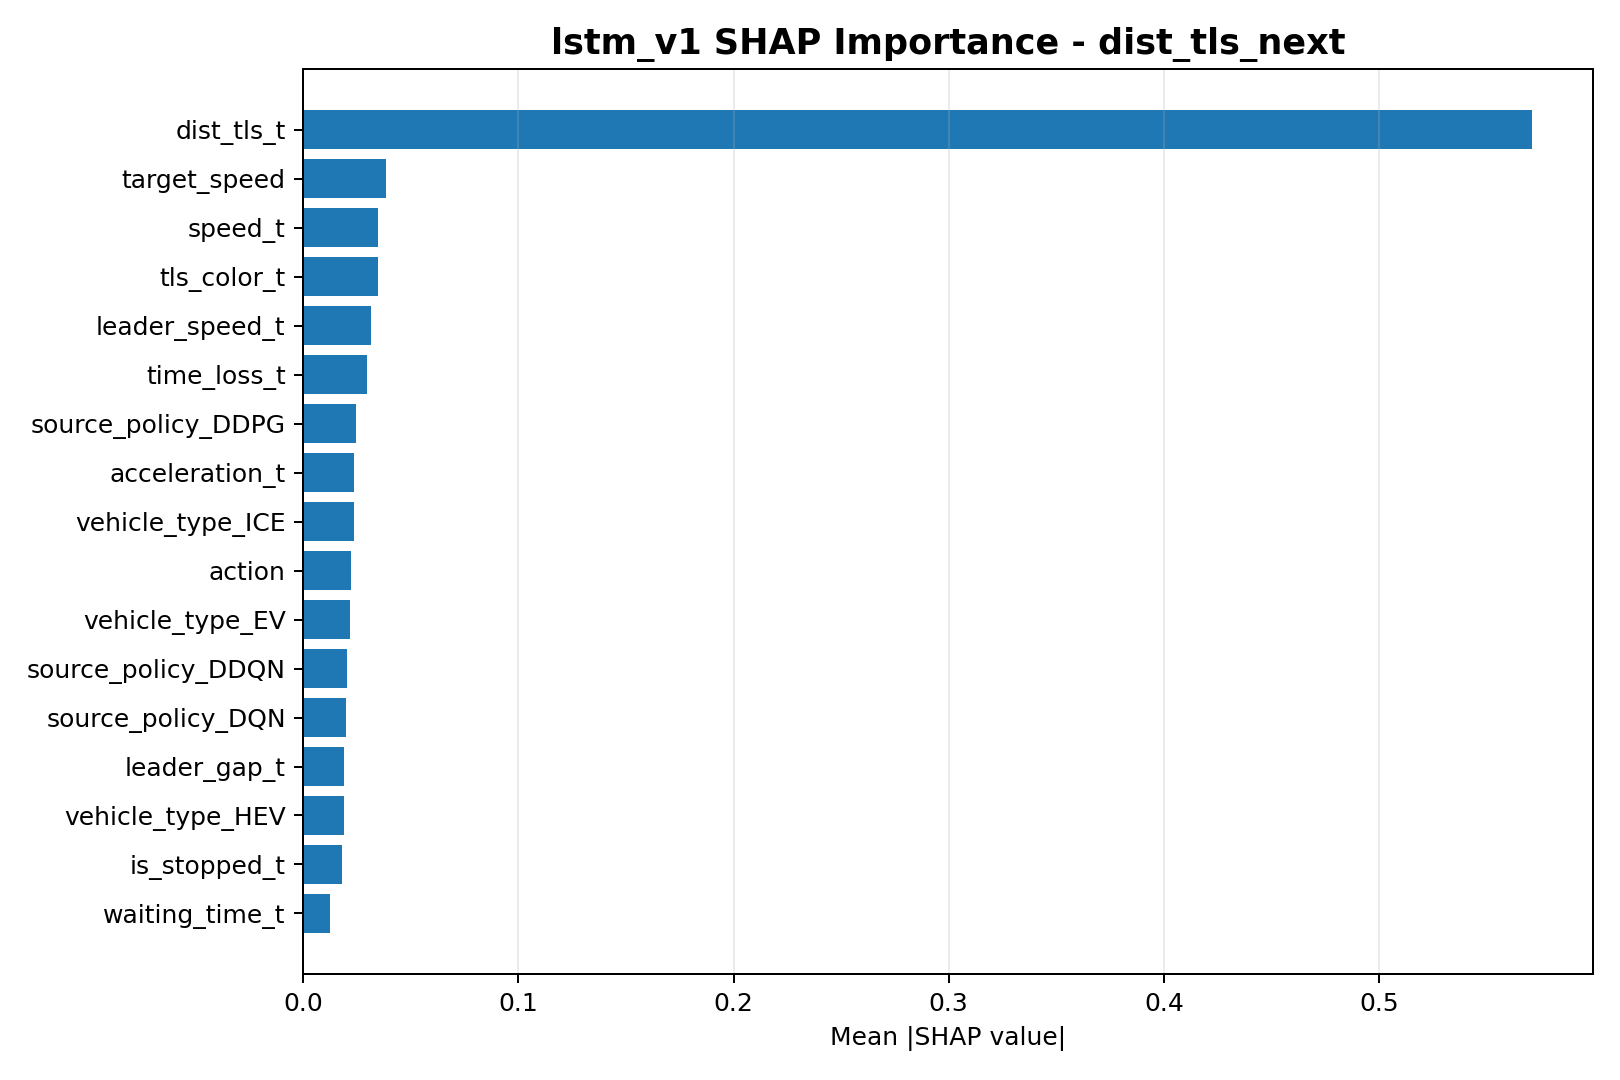

Source data for this figure (header and first rows):
feature, mean_abs_shap
dist_tls_t, 0.5709
target_speed, 0.0386
speed_t, 0.03464
tls_color_t, 0.0346
leader_speed_t, 0.03154
time_loss_t, 0.0294
source_policy_DDPG, 0.02461
acceleration_t, 0.02368
vehicle_type_ICE, 0.02365
action, 0.02216
vehicle_type_EV, 0.02164
source_policy_DDQN, 0.02021
source_policy_DQN, 0.01982
leader_gap_t, 0.01898
vehicle_type_HEV, 0.01896
is_stopped_t, 0.01787
waiting_time_t, 0.01241
